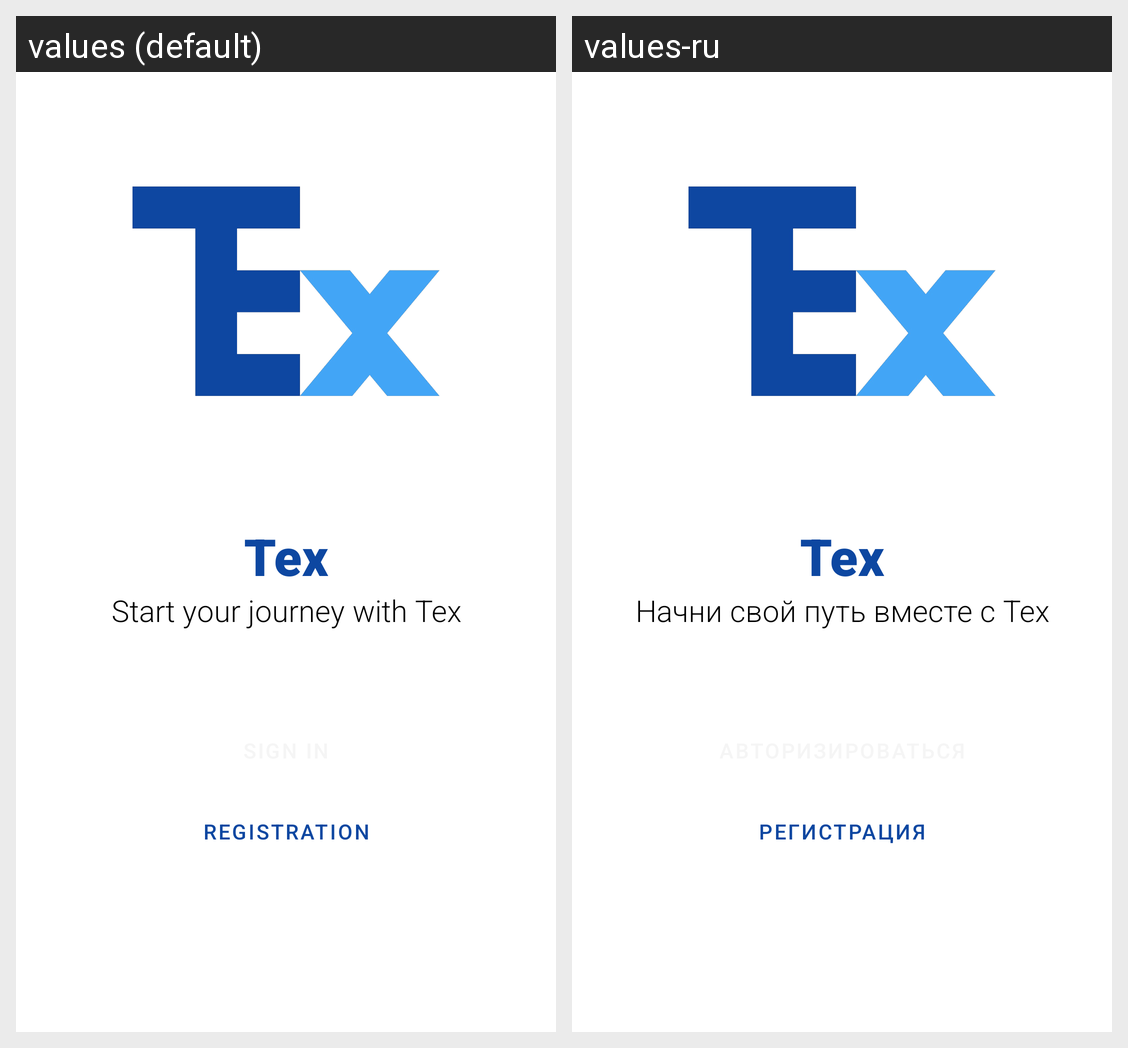

Strings drawn on this Android screen and how each of the app's shown locales translates them:
Android screen res/layout/authorization_fragment.xml rendered under 2 locales, left to right: values (default), values-ru. Device: Nexus 5 (rendered at 1080×1920; each locale shown at half size, 540×960, under a caption strip naming it); theme Theme.Tex.
Strings drawn on this screen, with the default value and each locale's value (text and hints the layout hard-codes, and strings that could not be matched under every locale, appear in the picture but are not listed):

tex
  values: Tex
  values-ru: Tex

start_your_journey_with_tex
  values: Start your journey with Tex
  values-ru: Начни свой путь вместе с Tex

registration
  values: Registration
  values-ru: Регистрация
